5-way image classification set "RaabinDatabase" from GitHub (tranduchuy682/AllDatabase); label vocabulary: basophil, eosinophil, lymphocyte, monocyte, neutrophil.

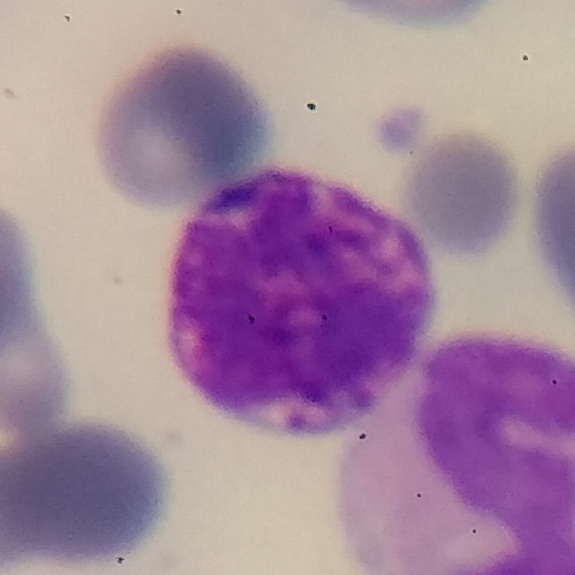
Label: basophil

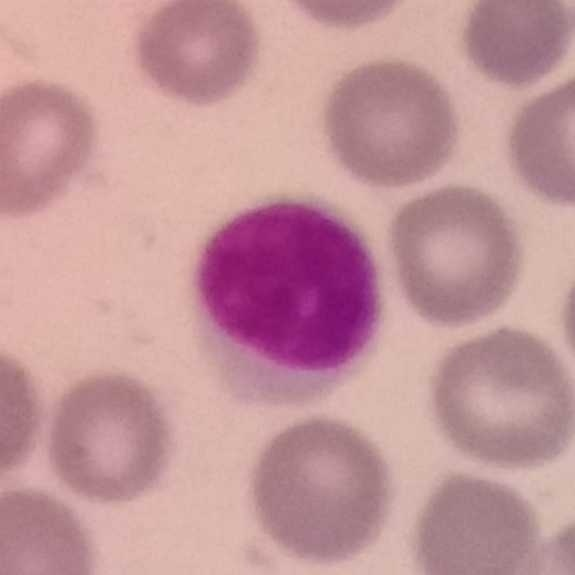
Label: lymphocyte

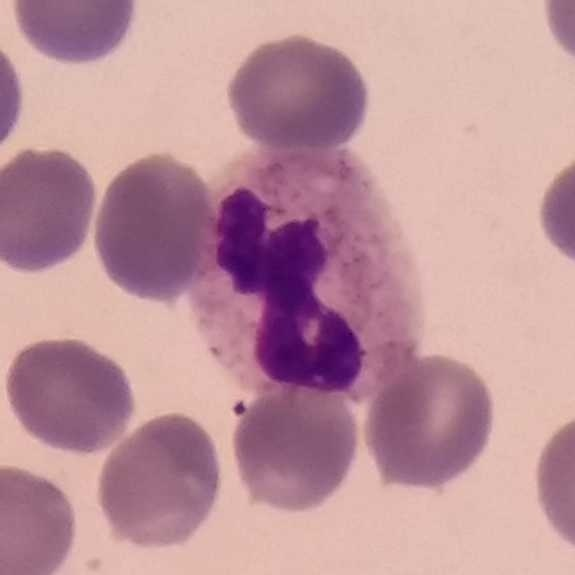
Label: neutrophil

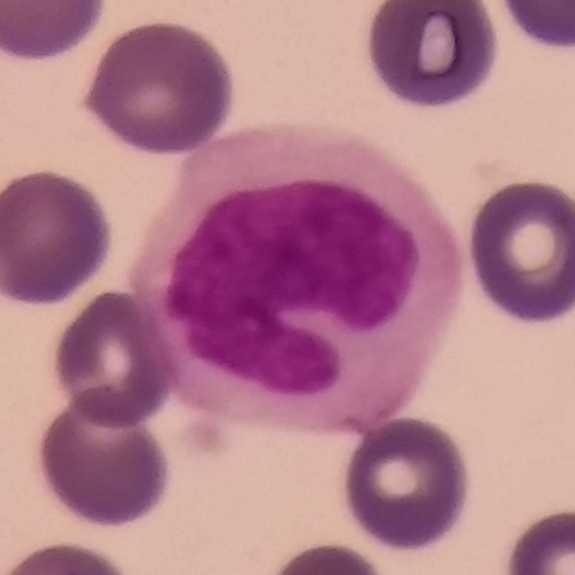
Label: monocyte

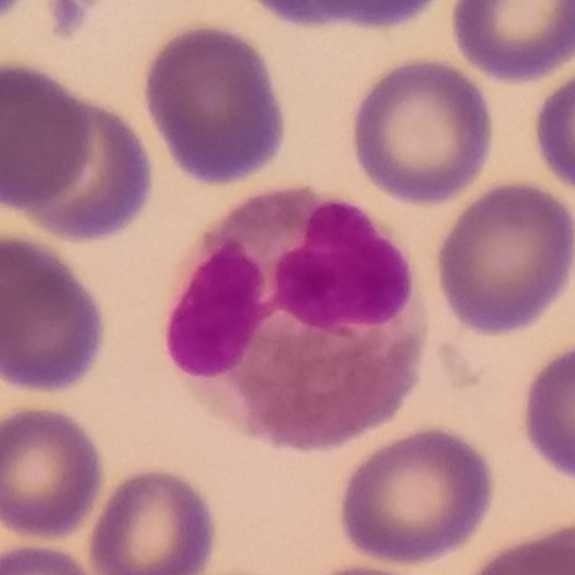
Label: eosinophil

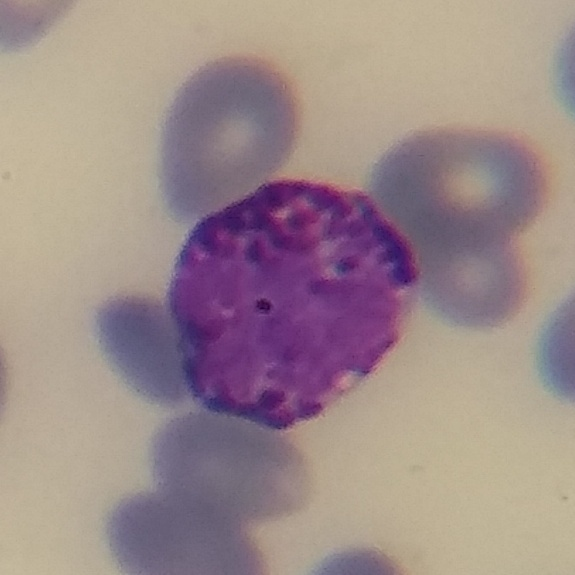
Label: basophil
